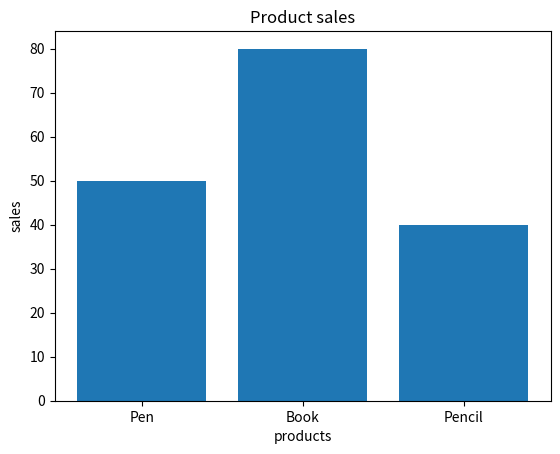

The matplotlib source for this figure:
import numpy as np
import pandas as pd
from matplotlib import pyplot as plt

products = ["Pen", "Book", "Pencil"]
sales = np.array([50, 80, 40])

dataframe=pd.DataFrame({"products":products,"sales":sales})
print(dataframe)

plt.bar(dataframe["products"],dataframe["sales"])
plt.title("Product sales")
plt.xlabel("products")
plt.ylabel("sales")
plt.show()
